Run: headless pygame with SDL's dummy video driver; simulated clock (each Clock.tick advances the game by its frame time, no real sleeping); random seed 0; keys injected as events and as key.get_pressed() state; mouse plan: one left click at the window centre at the start of phase 2, then a move to the lower-right quarter at the start of phase 3.
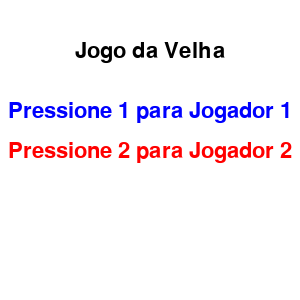
Frame 1 of 4 · flips 1–60 · no input
Frame 2 of 4 · flips 61–180 · clicked the window centre · tapped SPACE, RETURN · held RIGHT (→), D · screen unchanged from frame 1, image omitted
Frame 3 of 4 · flips 181–300 · moved the mouse to the lower-right quarter · held DOWN (↓), S · screen unchanged from frame 2, image omitted
Frame 4 of 4 · flips 301–420 · held LEFT (←), A, UP (↑), W · screen unchanged from frame 3, image omitted

The pygame program that drew these frames:


import pygame
import sys
pygame.init()
BRANCO = (255, 255, 255)
PRETO = (0, 0, 0)
AZUL = (0, 0, 255)
VERMELHO = (255, 0, 0)
TAMANHO = 300
LINHA = 100
LARGURA_LINHA = 10
RAIO = 30
LARGURA_CIRCULO = 10
LARGURA_X = 15
ESPACO = 25
tela = pygame.display.set_mode((TAMANHO, TAMANHO))
pygame.display.set_caption('Jogo da Velha')

tabuleiro = [[0 for _ in range(3)] for _ in range(3)]
jogador = 1
fim_de_jogo = False
menu = True
menu_fim = False
vencedor = None
empate = False

def desenhar_linhas():
    for i in range(1, 3):
        pygame.draw.line(tela, PRETO, (0, i * LINHA), (TAMANHO, i * LINHA), LARGURA_LINHA)
        pygame.draw.line(tela, PRETO, (i * LINHA, 0), (i * LINHA, TAMANHO), LARGURA_LINHA)

def desenhar_figuras():
    for linha in range(3):
        for coluna in range(3):
            if tabuleiro[linha][coluna] == 1:
                pygame.draw.circle(tela, AZUL, (coluna * LINHA + LINHA // 2, linha * LINHA + LINHA // 2), RAIO, LARGURA_CIRCULO)
            elif tabuleiro[linha][coluna] == 2:
                x = coluna * LINHA
                y = linha * LINHA
                pygame.draw.line(tela, VERMELHO, (x + ESPACO, y + ESPACO), (x + LINHA - ESPACO, y + LINHA - ESPACO), LARGURA_X)
                pygame.draw.line(tela, VERMELHO, (x + ESPACO, y + LINHA - ESPACO), (x + LINHA - ESPACO, y + ESPACO), LARGURA_X)

def checar_vitoria(jogador):
    for linha in tabuleiro:
        if linha.count(jogador) == 3:
            return True
    for col in range(3):
        if [tabuleiro[linha][col] for linha in range(3)].count(jogador) == 3:
            return True
    if [tabuleiro[i][i] for i in range(3)].count(jogador) == 3:
        return True
    if [tabuleiro[i][2 - i] for i in range(3)].count(jogador) == 3:
        return True
    return False

def checar_empate():
    for linha in tabuleiro:
        if 0 in linha:
            return False
    return True

def reiniciar():
    global tabuleiro, jogador, fim_de_jogo, menu, menu_fim, vencedor, empate
    tabuleiro = [[0 for _ in range(3)] for _ in range(3)]
    jogador = 1
    fim_de_jogo = False
    menu = True
    menu_fim = False
    vencedor = None
    empate = False

def main():
    global jogador, fim_de_jogo, menu, menu_fim, vencedor, empate
    tela.fill(BRANCO)
    desenhar_linhas()
    fonte = pygame.font.SysFont(None, 40)
    fonte_menu = pygame.font.SysFont(None, 32)
    clock = pygame.time.Clock()
    while True:
        if menu:
            tela.fill(BRANCO)
            msg1 = fonte_menu.render('Jogo da Velha', True, PRETO)
            msg2 = fonte_menu.render('Pressione 1 para Jogador 1', True, AZUL)
            msg3 = fonte_menu.render('Pressione 2 para Jogador 2', True, VERMELHO)
            tela.blit(msg1, (TAMANHO//2 - msg1.get_width()//2, 40))
            tela.blit(msg2, (TAMANHO//2 - msg2.get_width()//2, 100))
            tela.blit(msg3, (TAMANHO//2 - msg3.get_width()//2, 140))
            pygame.display.update()
            for evento in pygame.event.get():
                if evento.type == pygame.QUIT:
                    pygame.quit()
                    sys.exit()
                if evento.type == pygame.KEYDOWN:
                    if evento.key == pygame.K_1:
                        jogador = 1
                        menu = False
                    elif evento.key == pygame.K_2:
                        jogador = 2
                        menu = False
            clock.tick(30)
            continue
        if menu_fim:
            tela.fill(BRANCO)
            desenhar_linhas()
            desenhar_figuras()
            if vencedor:
                texto = f'Jogador {vencedor} venceu!'
            elif empate:
                texto = 'Empate!'
            else:
                texto = ''
            if texto:
                msg = fonte.render(texto, True, (0, 128, 0))
                tela.blit(msg, (TAMANHO//2 - msg.get_width()//2, 60))
            msg4 = fonte_menu.render('Pressione R para jogar novamente', True, PRETO)
            msg5 = fonte_menu.render('Pressione Q para sair', True, PRETO)
            tela.blit(msg4, (TAMANHO//2 - msg4.get_width()//2, 120))
            tela.blit(msg5, (TAMANHO//2 - msg5.get_width()//2, 160))
            pygame.display.update()
            for evento in pygame.event.get():
                if evento.type == pygame.QUIT:
                    pygame.quit()
                    sys.exit()
                if evento.type == pygame.KEYDOWN:
                    if evento.key == pygame.K_r:
                        reiniciar()
                    elif evento.key == pygame.K_q:
                        pygame.quit()
                        sys.exit()
            clock.tick(30)
            continue
        # Tela do jogo
        tela.fill(BRANCO)
        desenhar_linhas()
        desenhar_figuras()
        pygame.display.update()
        for evento in pygame.event.get():
            if evento.type == pygame.QUIT:
                pygame.quit()
                sys.exit()
            if evento.type == pygame.MOUSEBUTTONDOWN and not fim_de_jogo:
                x, y = evento.pos
                linha = y // LINHA
                coluna = x // LINHA
                if tabuleiro[linha][coluna] == 0:
                    tabuleiro[linha][coluna] = jogador
                    if checar_vitoria(jogador):
                        fim_de_jogo = True
                        vencedor = jogador
                        menu_fim = True
                    elif checar_empate():
                        fim_de_jogo = True
                        empate = True
                        menu_fim = True
                    else:
                        jogador = 2 if jogador == 1 else 1
        clock.tick(30)

if __name__ == '__main__':
    main()
